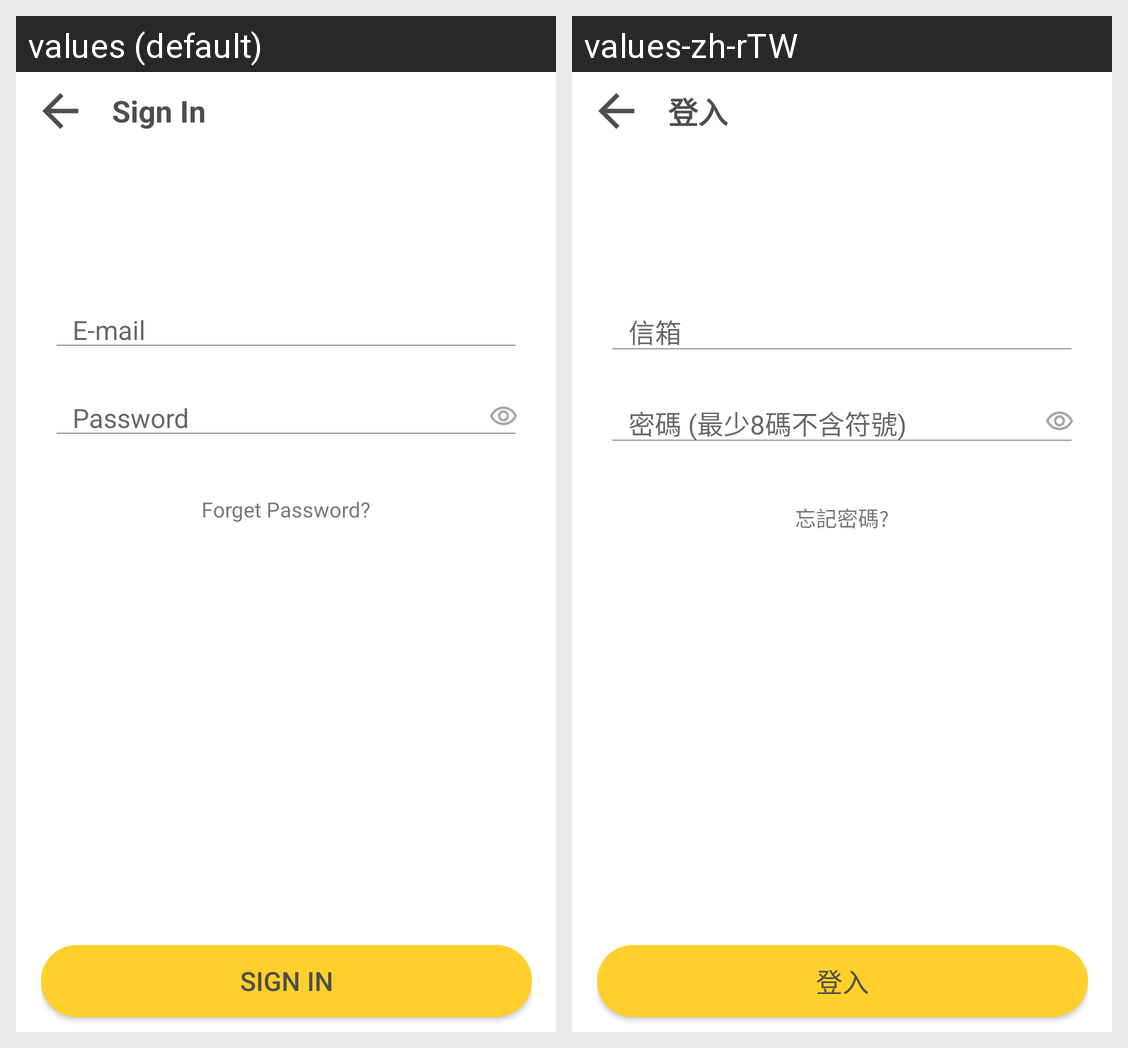

Strings drawn on this Android screen and how each of the app's shown locales translates them:
Android screen res/layout/activity_signin_account_page.xml rendered under 2 locales, left to right: values (default), values-zh-rTW. Device: Nexus 5 (rendered at 1080×1920; each locale shown at half size, 540×960, under a caption strip naming it); theme AppTheme.
Strings drawn on this screen, with the default value and each locale's value (text and hints the layout hard-codes, and strings that could not be matched under every locale, appear in the picture but are not listed):

sign_in
  values: Sign In
  values-zh-rTW: 登入

user_data_email
  values: E-mail
  values-zh-rTW: 信箱

user_data_pwd
  values: Password
  values-zh-rTW: 密碼 (最少8碼不含符號)

login_forget_pwd
  values: Forget Password?
  values-zh-rTW: 忘記密碼?
